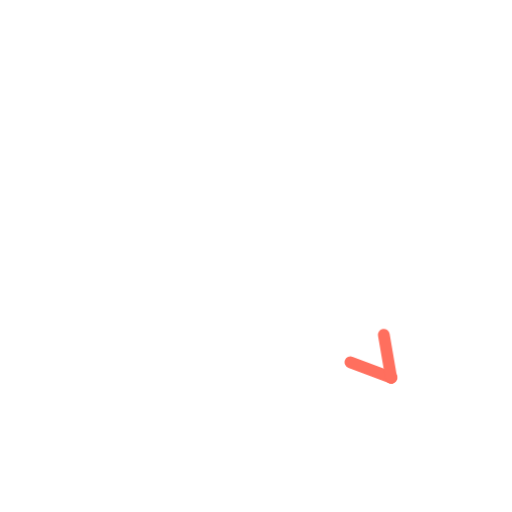
t = 0.00 s
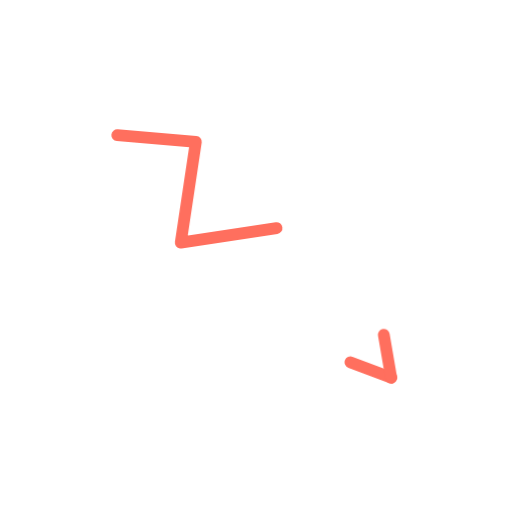
t = 0.36 s
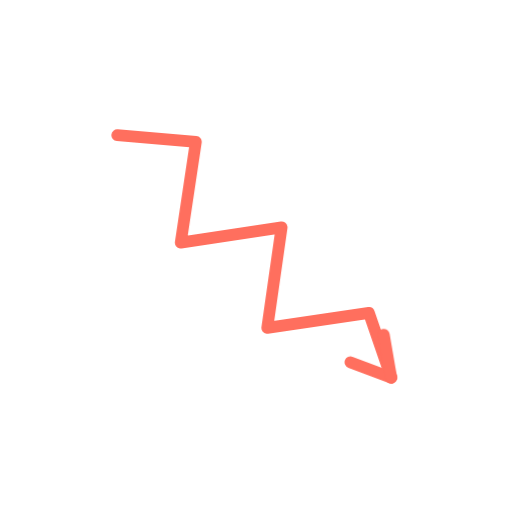
t = 0.73 s
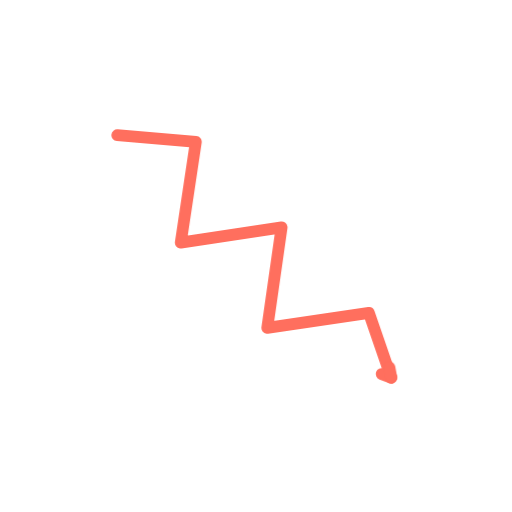
t = 1.40 s
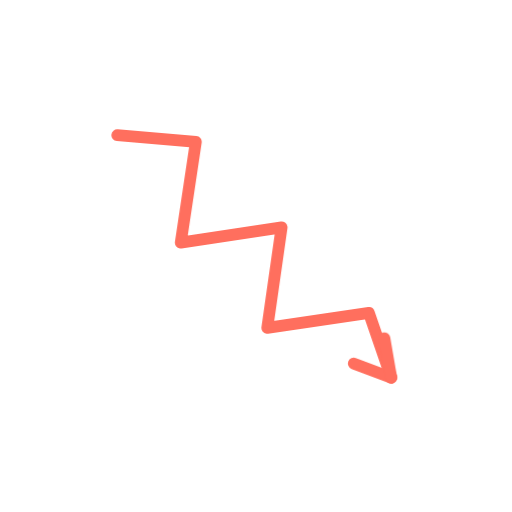
t = 1.74 s
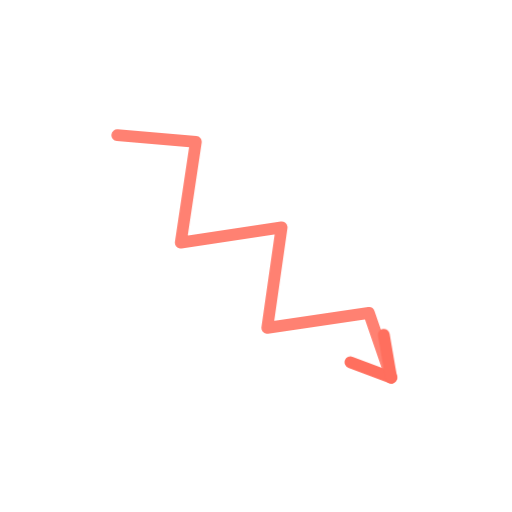
t = 2.16 s

The animated SVG that drew these frames (rendered in a browser with its animation timeline set to each time). Animation: 2 CSS @keyframes rules; one cycle of 2.60 s, repeats indefinitely.

<svg xmlns="http://www.w3.org/2000/svg" viewBox="0 0 200 200" width="200" height="200"><style>.s{stroke-dasharray:var(--L);animation:d 2.6s ease-in-out infinite;animation-delay:var(--d)}@keyframes d{0%{stroke-dashoffset:var(--L);opacity:1}28%,80%{stroke-dashoffset:0;opacity:1}92%{stroke-dashoffset:0;opacity:0}100%{stroke-dashoffset:var(--L);opacity:0}}.m{animation:mm .9s linear infinite}@keyframes mm{to{stroke-dashoffset:-23}}@media(prefers-reduced-motion:reduce){.s,.m{animation:none}}</style><path d="M45.8 52.8L76.5 55.4L70.6 94.8L110.0 88.8L104.4 128.1L144.1 122.2L152.8 147.5" fill="none" stroke="#FF6F5E" stroke-width="4.6" stroke-linecap="round" stroke-linejoin="round" class="s" style="--L:217;--d:0.00s"/><path d="M152.8 147.5L136.9 141.5" fill="none" stroke="#FF6F5E" stroke-width="4.6" stroke-linecap="round" stroke-linejoin="round" class="s" style="--L:17;--d:1.16s"/><path d="M152.8 147.5L149.9 130.7" fill="none" stroke="#FF6F5E" stroke-width="4.6" stroke-linecap="round" stroke-linejoin="round" class="s" style="--L:17;--d:1.16s"/></svg>
